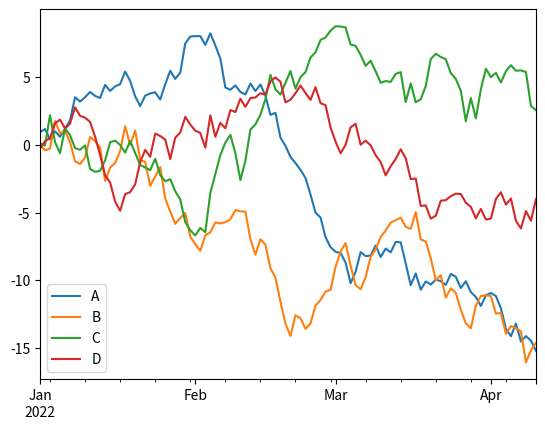

This figure's Python source:
import numpy as np
import pandas as pd
import matplotlib.pyplot as plt

def main():
    
    df = pd.DataFrame(np.random.randn(100, 4), index=pd.date_range("1/1/2022", periods=100), \
        columns=list('ABCD'))
    
    df = df.cumsum()
    
    df.plot()
    
    plt.show()

if __name__ == "__main__":
    main()